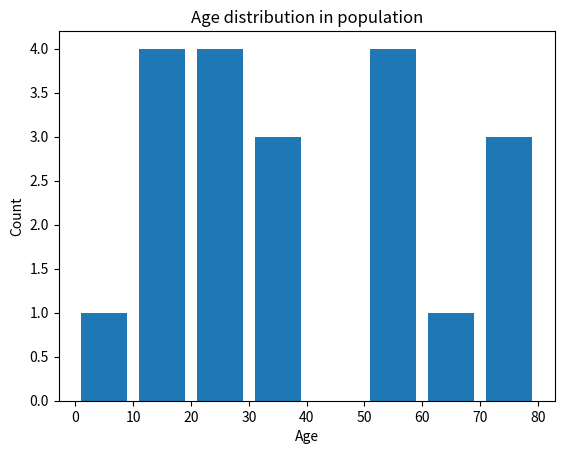

Generate this figure with matplotlib:
import matplotlib.pyplot as plt

#Data
population_ages = [22,55,71,13,13,56,7,71,67,33,32,21,22,53,33,11,13,56,23,71]

#bins to cout for age groups
bins = [0,10,20,30,40,50,60,70,80]

plt.hist(population_ages, bins, histtype='bar', rwidth=0.8)

#Description
plt.xlabel('Age')
plt.ylabel('Count')
plt.title('Age distribution in population')

#bring Graph to the fore front
plt.show()